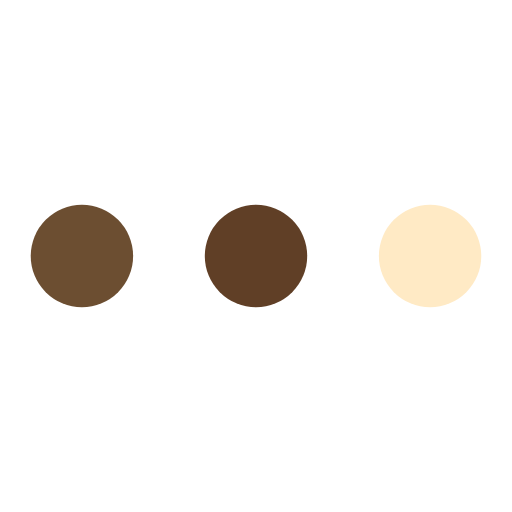
t = 0.00 s
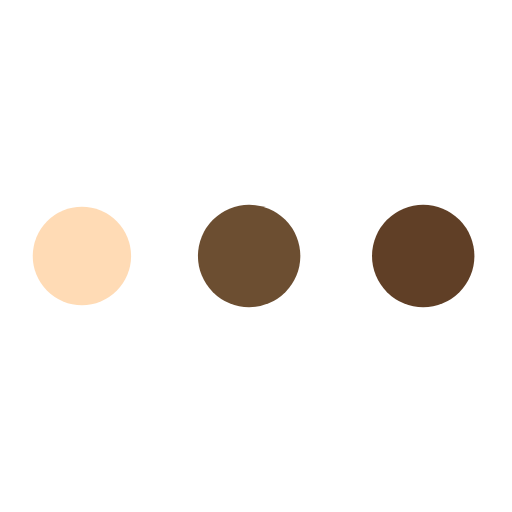
t = 0.19 s
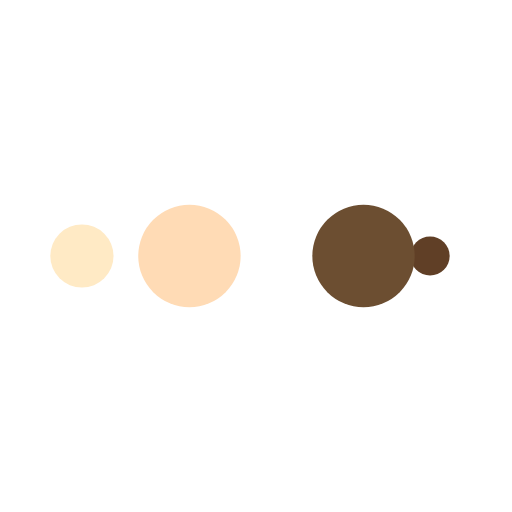
t = 0.31 s
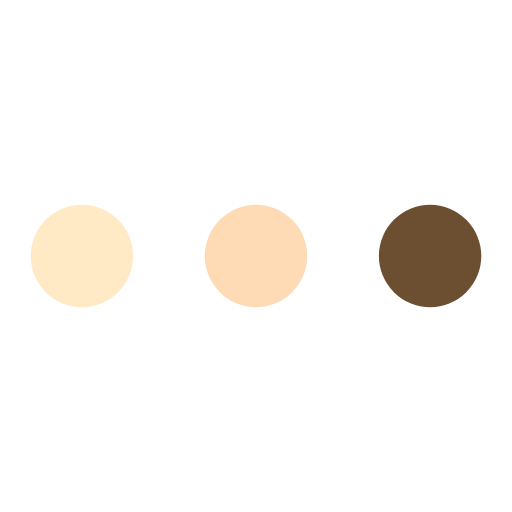
t = 0.50 s
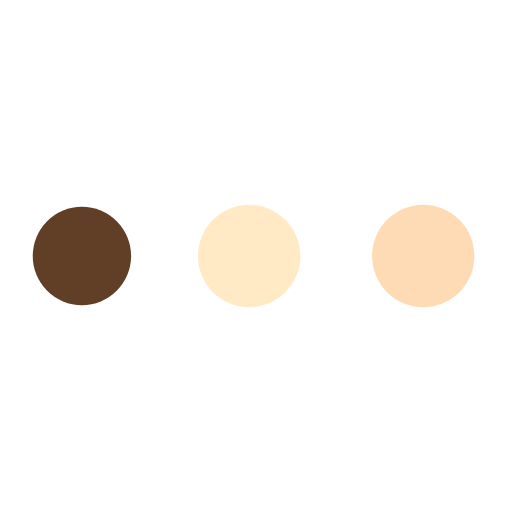
t = 0.69 s
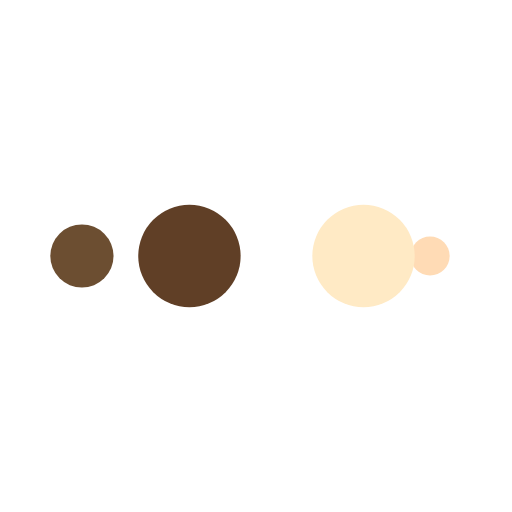
t = 0.81 s

The animated SVG that drew these frames (rendered in a browser with its animation timeline set to each time). Animation: 10 SMIL elements (animate=10); one cycle of 1.00 s, repeats indefinitely.

<svg xmlns="http://www.w3.org/2000/svg" viewBox="0 0 100 100" preserveAspectRatio="xMidYMid" width="200" height="200" style="shape-rendering: auto; display: block; background: rgb(255, 255, 255);" xmlns:xlink="http://www.w3.org/1999/xlink"><g><circle fill="#ffeac5" r="10" cy="50" cx="84">
    <animate begin="0s" keySplines="0 0.5 0.5 1" values="10;0" keyTimes="0;1" calcMode="spline" dur="0.25s" repeatCount="indefinite" attributeName="r"></animate>
    <animate begin="0s" values="#ffeac5;#603f26;#6c4e31;#ffdbb5;#ffeac5" keyTimes="0;0.25;0.5;0.75;1" calcMode="discrete" dur="1s" repeatCount="indefinite" attributeName="fill"></animate>
</circle><circle fill="#ffeac5" r="10" cy="50" cx="16">
  <animate begin="0s" keySplines="0 0.5 0.5 1;0 0.5 0.5 1;0 0.5 0.5 1;0 0.5 0.5 1" values="0;0;10;10;10" keyTimes="0;0.25;0.5;0.75;1" calcMode="spline" dur="1s" repeatCount="indefinite" attributeName="r"></animate>
  <animate begin="0s" keySplines="0 0.5 0.5 1;0 0.5 0.5 1;0 0.5 0.5 1;0 0.5 0.5 1" values="16;16;16;50;84" keyTimes="0;0.25;0.5;0.75;1" calcMode="spline" dur="1s" repeatCount="indefinite" attributeName="cx"></animate>
</circle><circle fill="#ffdbb5" r="10" cy="50" cx="50">
  <animate begin="-0.25s" keySplines="0 0.5 0.5 1;0 0.5 0.5 1;0 0.5 0.5 1;0 0.5 0.5 1" values="0;0;10;10;10" keyTimes="0;0.25;0.5;0.75;1" calcMode="spline" dur="1s" repeatCount="indefinite" attributeName="r"></animate>
  <animate begin="-0.25s" keySplines="0 0.5 0.5 1;0 0.5 0.5 1;0 0.5 0.5 1;0 0.5 0.5 1" values="16;16;16;50;84" keyTimes="0;0.25;0.5;0.75;1" calcMode="spline" dur="1s" repeatCount="indefinite" attributeName="cx"></animate>
</circle><circle fill="#6c4e31" r="10" cy="50" cx="84">
  <animate begin="-0.5s" keySplines="0 0.5 0.5 1;0 0.5 0.5 1;0 0.5 0.5 1;0 0.5 0.5 1" values="0;0;10;10;10" keyTimes="0;0.25;0.5;0.75;1" calcMode="spline" dur="1s" repeatCount="indefinite" attributeName="r"></animate>
  <animate begin="-0.5s" keySplines="0 0.5 0.5 1;0 0.5 0.5 1;0 0.5 0.5 1;0 0.5 0.5 1" values="16;16;16;50;84" keyTimes="0;0.25;0.5;0.75;1" calcMode="spline" dur="1s" repeatCount="indefinite" attributeName="cx"></animate>
</circle><circle fill="#603f26" r="10" cy="50" cx="16">
  <animate begin="-0.75s" keySplines="0 0.5 0.5 1;0 0.5 0.5 1;0 0.5 0.5 1;0 0.5 0.5 1" values="0;0;10;10;10" keyTimes="0;0.25;0.5;0.75;1" calcMode="spline" dur="1s" repeatCount="indefinite" attributeName="r"></animate>
  <animate begin="-0.75s" keySplines="0 0.5 0.5 1;0 0.5 0.5 1;0 0.5 0.5 1;0 0.5 0.5 1" values="16;16;16;50;84" keyTimes="0;0.25;0.5;0.75;1" calcMode="spline" dur="1s" repeatCount="indefinite" attributeName="cx"></animate>
</circle><g></g></g><!-- [ldio] generated by https://loading.io --></svg>
